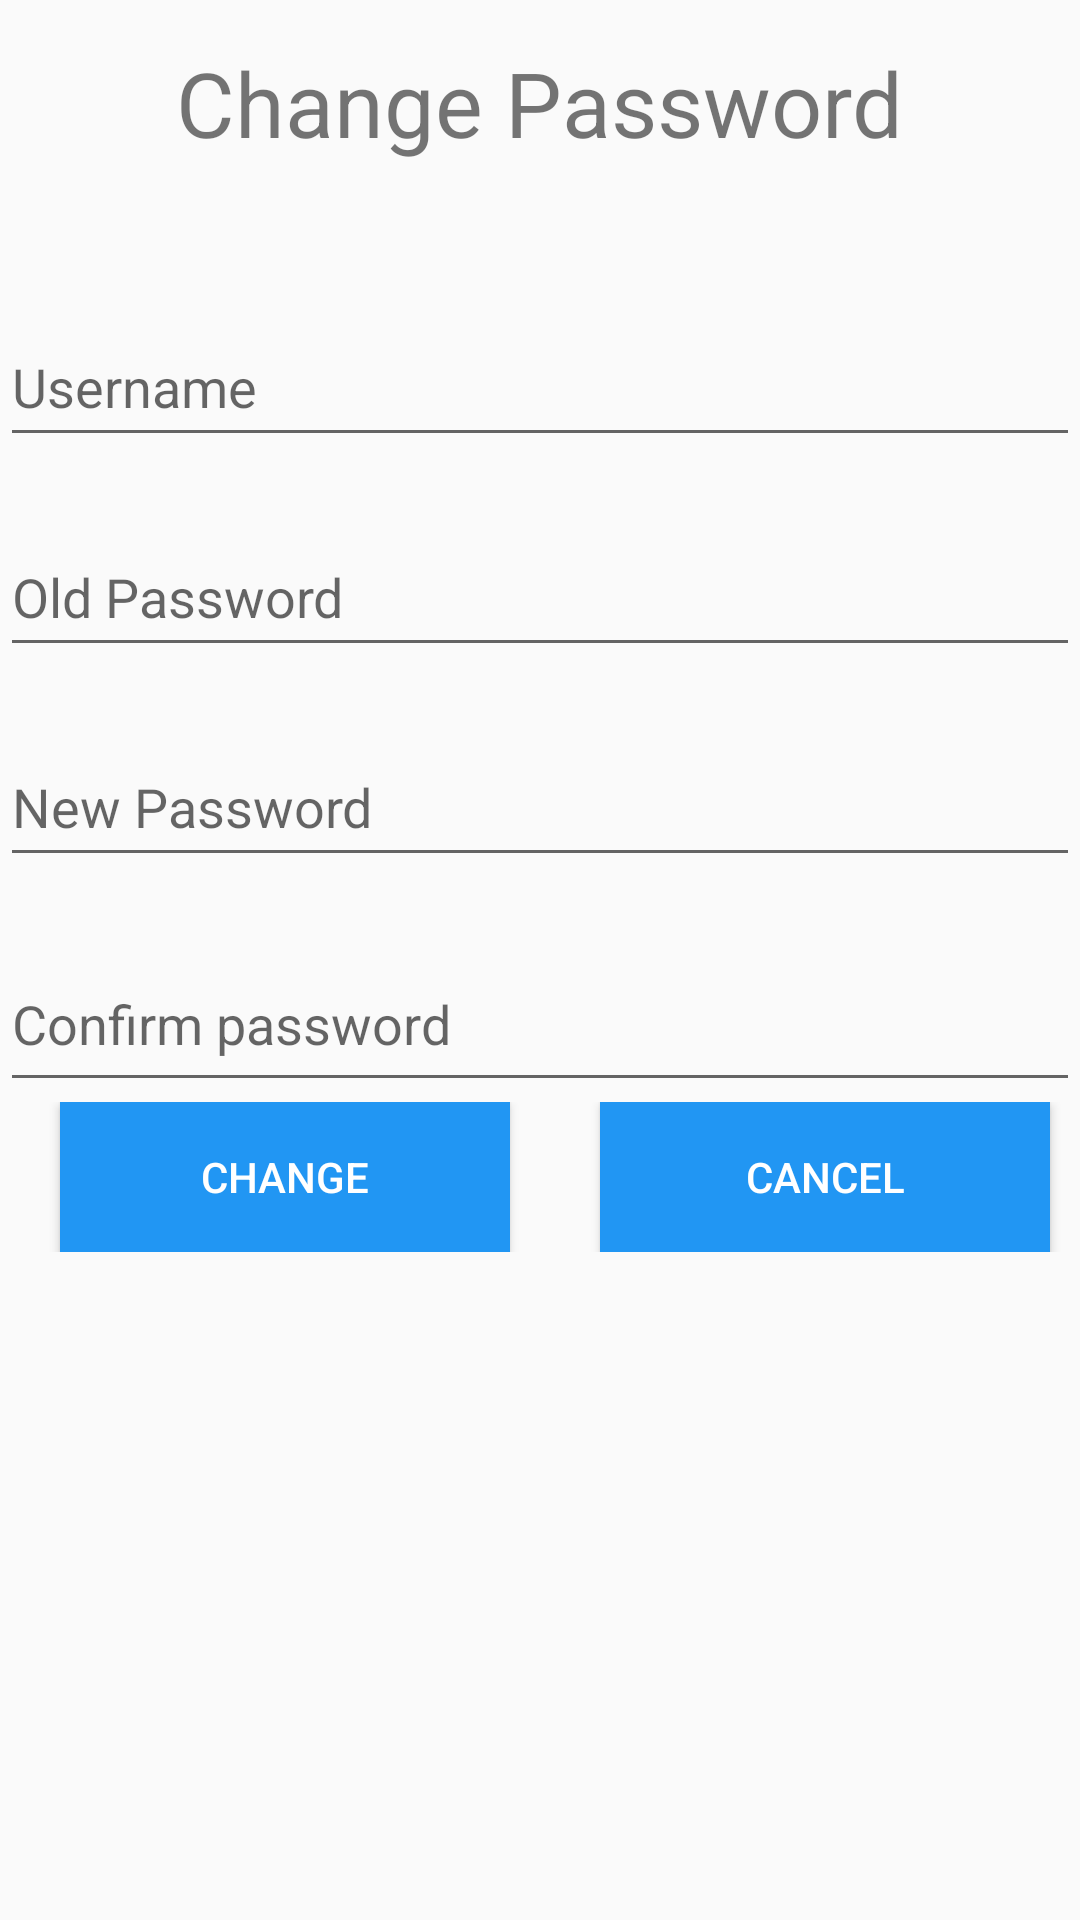

Produce the Android XML layout that renders to this screen, including the resource entries it uses.
<!-- AndroidManifest.xml: application theme AppTheme -->
<!-- res/layout/activity_change_password.xml -->
<?xml version="1.0" encoding="utf-8"?>
<LinearLayout xmlns:android="http://schemas.android.com/apk/res/android"
    xmlns:tools="http://schemas.android.com/tools"
    android:id="@+id/activity_main"
    android:layout_width="match_parent"
    android:layout_height="match_parent"
    android:orientation="vertical"
    tools:context="com.khushi.win10.cottagebooking.ChangePasswordActivity">



    <TextView
        android:layout_width="wrap_content"
        android:layout_height="wrap_content"
        android:text="Change Password"
        android:layout_gravity="center"
        android:layout_margin="14dp"
        android:textSize="30dp"
        android:layout_marginBottom="@dimen/activity_vertical_margin"
        android:layout_marginRight="@dimen/activity_horizontal_margin"
        android:layout_marginLeft="@dimen/activity_horizontal_margin"
        android:layout_marginTop="@dimen/activity_vertical_margin"
        android:paddingBottom="14dp"/>


    <EditText
        android:layout_width="match_parent"
        android:layout_height="50dp"
        android:hint="Username"
        android:id="@+id/change_et_username"
        android:layout_marginTop="20dp"/>
    <EditText
        android:layout_width="match_parent"
        android:layout_height="50dp"
        android:layout_marginTop="20dp"
        android:hint="Old Password"
        android:inputType="textPassword"
        android:id="@+id/change_et_oldpassword"
        />
    <EditText
        android:layout_width="match_parent"
        android:layout_height="50dp"
        android:layout_marginTop="20dp"
        android:inputType="textPassword"
        android:id="@+id/change_et_newpassword"
        android:hint="New Password"/>
    <EditText
        android:layout_width="match_parent"
        android:layout_height="55dp"
        android:hint="Confirm password"
        android:inputType="textPassword"
        android:id="@+id/change_et_confirmpass"
        android:layout_marginTop="20dp"/>
    <LinearLayout
        android:layout_width="match_parent"
        android:layout_height="50dp"
        android:orientation="horizontal"
        android:weightSum="2">
        <Button
            android:layout_width="150dp"
            android:layout_height="50dp"
            android:text="Change"
            style="@style/LoginButton"
            android:layout_marginLeft="20dp"
            android:id="@+id/changepasswordbtn_change"/>
        <Button
            android:layout_width="150dp"
            android:layout_height="50dp"
            android:text="Cancel"
            style="@style/LoginButton"
            android:layout_marginLeft="30dp"
            android:id="@+id/cangepassword_btn_cancel"/>
    </LinearLayout>
</LinearLayout>
<!-- resources referenced by this layout -->
<resources>
  <style name="LoginButton" parent="Widget.AppCompat.Button">
          <item name="android:background">@color/colorPrimary</item>
          <item name="android:textColor">@android:color/white</item>
      </style>
  <style name="AppTheme" parent="Theme.AppCompat.Light.DarkActionBar">
          
          <item name="colorPrimary">@color/colorPrimary</item>
          <item name="colorPrimaryDark">@color/colorPrimaryDark</item>
          <item name="colorAccent">@color/colorAccent</item>
      </style>
  <color name="colorPrimary">#2196F3</color>
  <color name="colorPrimaryDark">#1976D2</color>
  <color name="colorAccent">#2196F3</color>
</resources>
